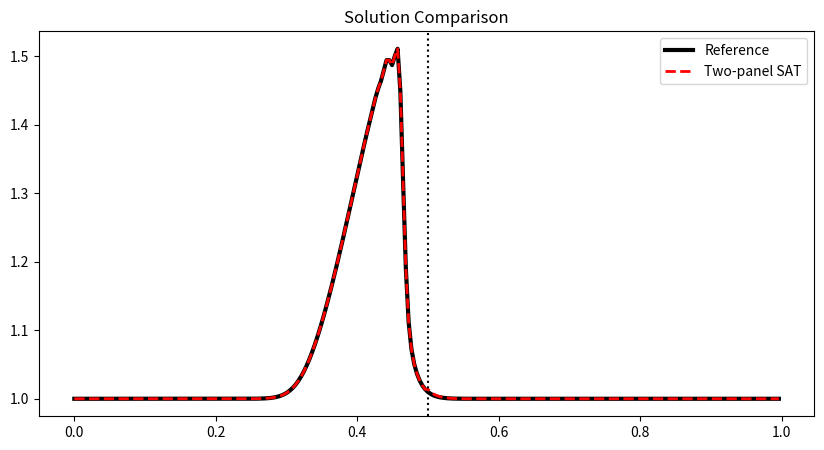
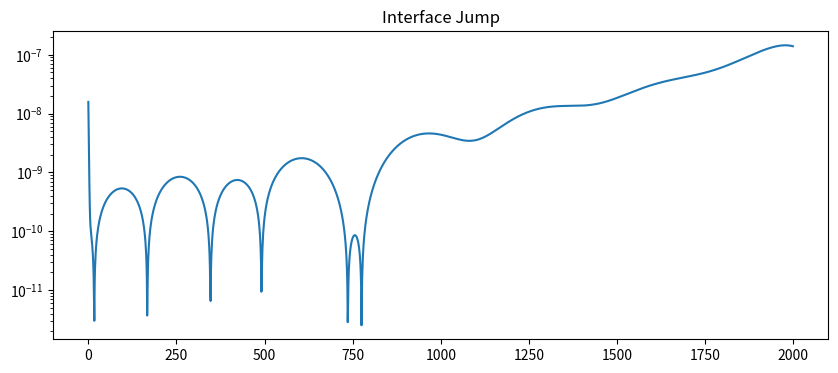
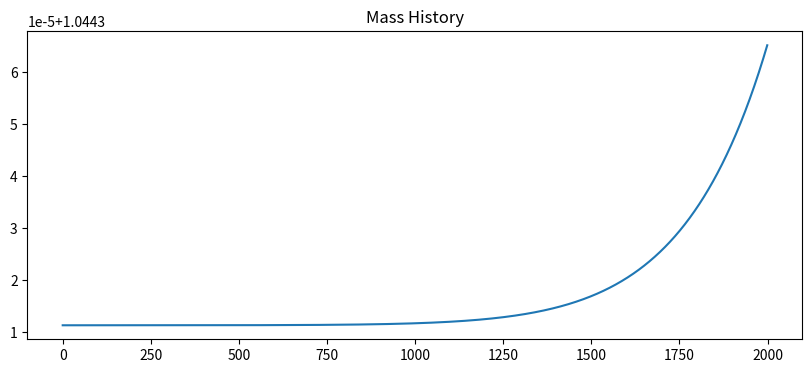

Recreate these plots in Python, in order.
import numpy as np
import matplotlib.pyplot as plt
from matplotlib.backends.backend_pdf import PdfPages

# ============================================================
# Stable Two-Panel SBP-SAT Burgers Test
# (No fake Schur residual; damped interface iteration)
# ============================================================

N = 256
L = 1.0
MID = N // 2
DT = 5e-5
NSTEPS = 2000
PDF_NAME = 'burgers_sbp42_sat_schur_report.pdf'

x = np.linspace(0.0, L, N, endpoint=False)
dx = L / N

u0 = 1.0 + 0.5*np.exp(-((x-0.30)/0.05)**2)


def sbp42_matrix(n, dx):
    D = np.zeros((n,n))

    for i in range(2,n-2):
        D[i,i-2] =  1/(12*dx)
        D[i,i-1] = -8/(12*dx)
        D[i,i+1] =  8/(12*dx)
        D[i,i+2] = -1/(12*dx)

    D[0,0] = -25/(12*dx)
    D[0,1] = 4/dx
    D[0,2] = -3/dx
    D[0,3] = 4/(3*dx)
    D[0,4] = -1/(4*dx)

    D[1,0] = -1/(4*dx)
    D[1,1] = -5/(6*dx)
    D[1,2] = 3/(2*dx)
    D[1,3] = -1/(2*dx)
    D[1,4] = 1/(12*dx)

    D[-1,:] = -D[0,::-1]
    D[-2,:] = -D[1,::-1]

    H = np.ones(n)*dx
    H[0] *= 0.5
    H[-1] *= 0.5
    HI = np.diag(1.0/H)

    return H,HI,D

HA,HIA,DA = sbp42_matrix(MID,dx)
HB,HIB,DB = sbp42_matrix(MID,dx)
HF,HIF,DF = sbp42_matrix(N,dx)

eL = np.zeros(MID); eL[0] = 1.0
eR = np.zeros(MID); eR[-1] = 1.0


def flux(u):
    return 0.5*u*u


def entropy_rusanov_flux(uL,uR):
    lam = max(abs(uL),abs(uR))
    fec = (uL*uL + uL*uR + uR*uR)/6.0
    return fec - 0.5*lam*(uR-uL)


def rhs_ref(u):
    return -(DF @ flux(u))


def rk4_ref(u):
    k1=rhs_ref(u)
    k2=rhs_ref(u+0.5*DT*k1)
    k3=rhs_ref(u+0.5*DT*k2)
    k4=rhs_ref(u+DT*k3)
    return u+DT*(k1+2*k2+2*k3+k4)/6.0


def schur_relax(uA,uB,niter=5,omega=0.2):
    for _ in range(niter):
        avg = 0.5*(uA[-1] + uB[0])
        uA[-1] = (1-omega)*uA[-1] + omega*avg
        uB[0]  = (1-omega)*uB[0]  + omega*avg
    return uA,uB


def rhs_sat(uA,uB):
    rA = -(DA @ flux(uA))
    rB = -(DB @ flux(uB))

    uL = uA[-1]
    uR = uB[0]

    fL = flux(uL)
    fR = flux(uR)
    fs = entropy_rusanov_flux(uL,uR)

    sigma = 1.0

    rA -= sigma*(HIA @ (eR*(fs-fL)))
    rB += sigma*(HIB @ (eL*(fs-fR)))

    return rA,rB


def rk4_sat(uA,uB):
    k1A,k1B = rhs_sat(uA,uB)
    k2A,k2B = rhs_sat(uA+0.5*DT*k1A,uB+0.5*DT*k1B)
    k3A,k3B = rhs_sat(uA+0.5*DT*k2A,uB+0.5*DT*k2B)
    k4A,k4B = rhs_sat(uA+DT*k3A,uB+DT*k3B)

    uA = uA + DT*(k1A+2*k2A+2*k3A+k4A)/6.0
    uB = uB + DT*(k1B+2*k2B+2*k3B+k4B)/6.0

    return uA,uB

print('Computing reference...')
u_ref = u0.copy()
for _ in range(NSTEPS):
    u_ref = rk4_ref(u_ref)

uA = u0[:MID].copy()
uB = u0[MID:].copy()

jump_hist=[]
mass_hist=[]

for step in range(NSTEPS):
    uA,uB = schur_relax(uA,uB)
    jump_hist.append(abs(uA[-1]-uB[0]))
    uA,uB = rk4_sat(uA,uB)
    sol=np.concatenate([uA,uB])
    mass_hist.append(dx*np.sum(sol))

u=np.concatenate([uA,uB])

linf=np.max(np.abs(u-u_ref))
l2=np.linalg.norm(u-u_ref)/np.linalg.norm(u_ref)

with PdfPages(PDF_NAME) as pdf:
    fig,ax=plt.subplots(figsize=(10,5))
    ax.plot(x,u_ref,'k',lw=3,label='Reference')
    ax.plot(x,u,'r--',lw=2,label='Two-panel SAT')
    ax.axvline(x[MID],ls=':',color='k')
    ax.legend()
    ax.set_title('Solution Comparison')
    pdf.savefig(fig); plt.close(fig)

    fig,ax=plt.subplots(figsize=(10,4))
    ax.semilogy(np.maximum(jump_hist,1e-16))
    ax.set_title('Interface Jump')
    pdf.savefig(fig); plt.close(fig)

    fig,ax=plt.subplots(figsize=(10,4))
    ax.plot(mass_hist)
    ax.set_title('Mass History')
    pdf.savefig(fig); plt.close(fig)

    fig=plt.figure(figsize=(11,8))
    plt.axis('off')
    txt=(f'Linf = {linf:.6e}\nL2 = {l2:.6e}\nFinal Jump = {abs(uA[-1]-uB[0]):.6e}\n')
    plt.text(0.02,0.95,txt,family='monospace',va='top')
    pdf.savefig(fig); plt.close(fig)

print('Saved',PDF_NAME)
print('Linf=',linf)
print('L2=',l2)
